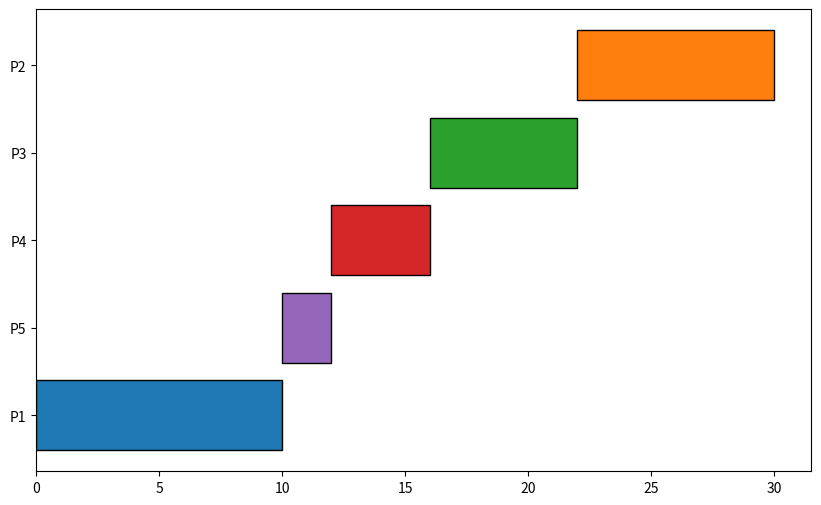

Reproduce this figure in Python.
import matplotlib.pyplot as plt
from matplotlib import cm

processes = [
    [1, 0, 10],  # Process ID, Arrival Time, Burst Time
    [2, 1, 8],
    [3, 2, 6],
    [4, 3, 4],
    [5, 4, 2]
]

# Sort processes by arrival time to handle processes as they arrive
processes.sort(key=lambda x: x[1])

n = len(processes)
completed = 0
time = 0
waiting_time = {p[0]: 0 for p in processes}
turnaround_time = {p[0]: 0 for p in processes}
remaining_burst = {p[0]: p[2] for p in processes}  # Remaining burst time for each process
start_time = {}
# Define a list of distinct colors
colors = ['#1f77b4', '#ff7f0e', '#2ca02c', '#d62728', '#9467bd',  # First 5 colors
          '#8c564b', '#e377c2', '#7f7f7f', '#bcbd22', '#17becf']  # More if needed
# List of processes ready to execute
queue = []
gantt_chart = []  # To store the Gantt chart as tuples (process_id, start_time, duration)

while completed < n:
    # Add processes that have arrived by the current time to the queue
    for i in range(n):
        if processes[i][1] <= time and processes[i] not in queue and remaining_burst[processes[i][0]] > 0:
            queue.append(processes[i])

    # If there are processes in the queue, execute the process with the shortest remaining burst time
    if queue:
        queue.sort(key=lambda x: remaining_burst[x[0]])  # Sort by remaining burst time (Shortest first)

        current_process = queue.pop(0)  # Get the process with the shortest remaining burst time
        pid, arrival_time, burst_time = current_process

        # Record start time if the process is starting
        if pid not in start_time:
            start_time[pid] = time

        # Execute the process for 1 unit of time
        remaining_burst[pid] =0
        gantt_chart.append((pid, time, burst_time))  # Record process execution in Gantt chart
        time += burst_time

        # If the process is completed, calculate waiting time and turnaround time
        if remaining_burst[pid] == 0:
            completed += 1
            # Calculate waiting and turnaround time
            waiting_time[pid] = time - arrival_time - burst_time
            turnaround_time[pid] = time - arrival_time

        # Add back the process to the queue if it still has remaining burst time
        if remaining_burst[pid] > 0:
            queue.append(current_process)

    else:
        time += 1  # Increment time if no processes are ready to execute

# Plot the Gantt chart
plt.figure(figsize=(10, 6))

# Map each process to its assigned color
for entry in gantt_chart:
    pid, start_time, duration = entry
    color = colors[pid-1]  # Get color from the colormap (indexed by process ID)
    plt.barh(y=f"P{pid}", width=duration, left=start_time, edgecolor='black', color=color, align='center')


plt.show()

# Display the results
print("\nProcess | Arrival Time | Burst Time | Waiting Time | Turnaround Time")
for p in processes:
    pid = p[0]
    print(f"P{pid: <7} | {p[1]: <12} | {p[2]: <10} | {waiting_time[pid]: <12} | {turnaround_time[pid]: <15}")
